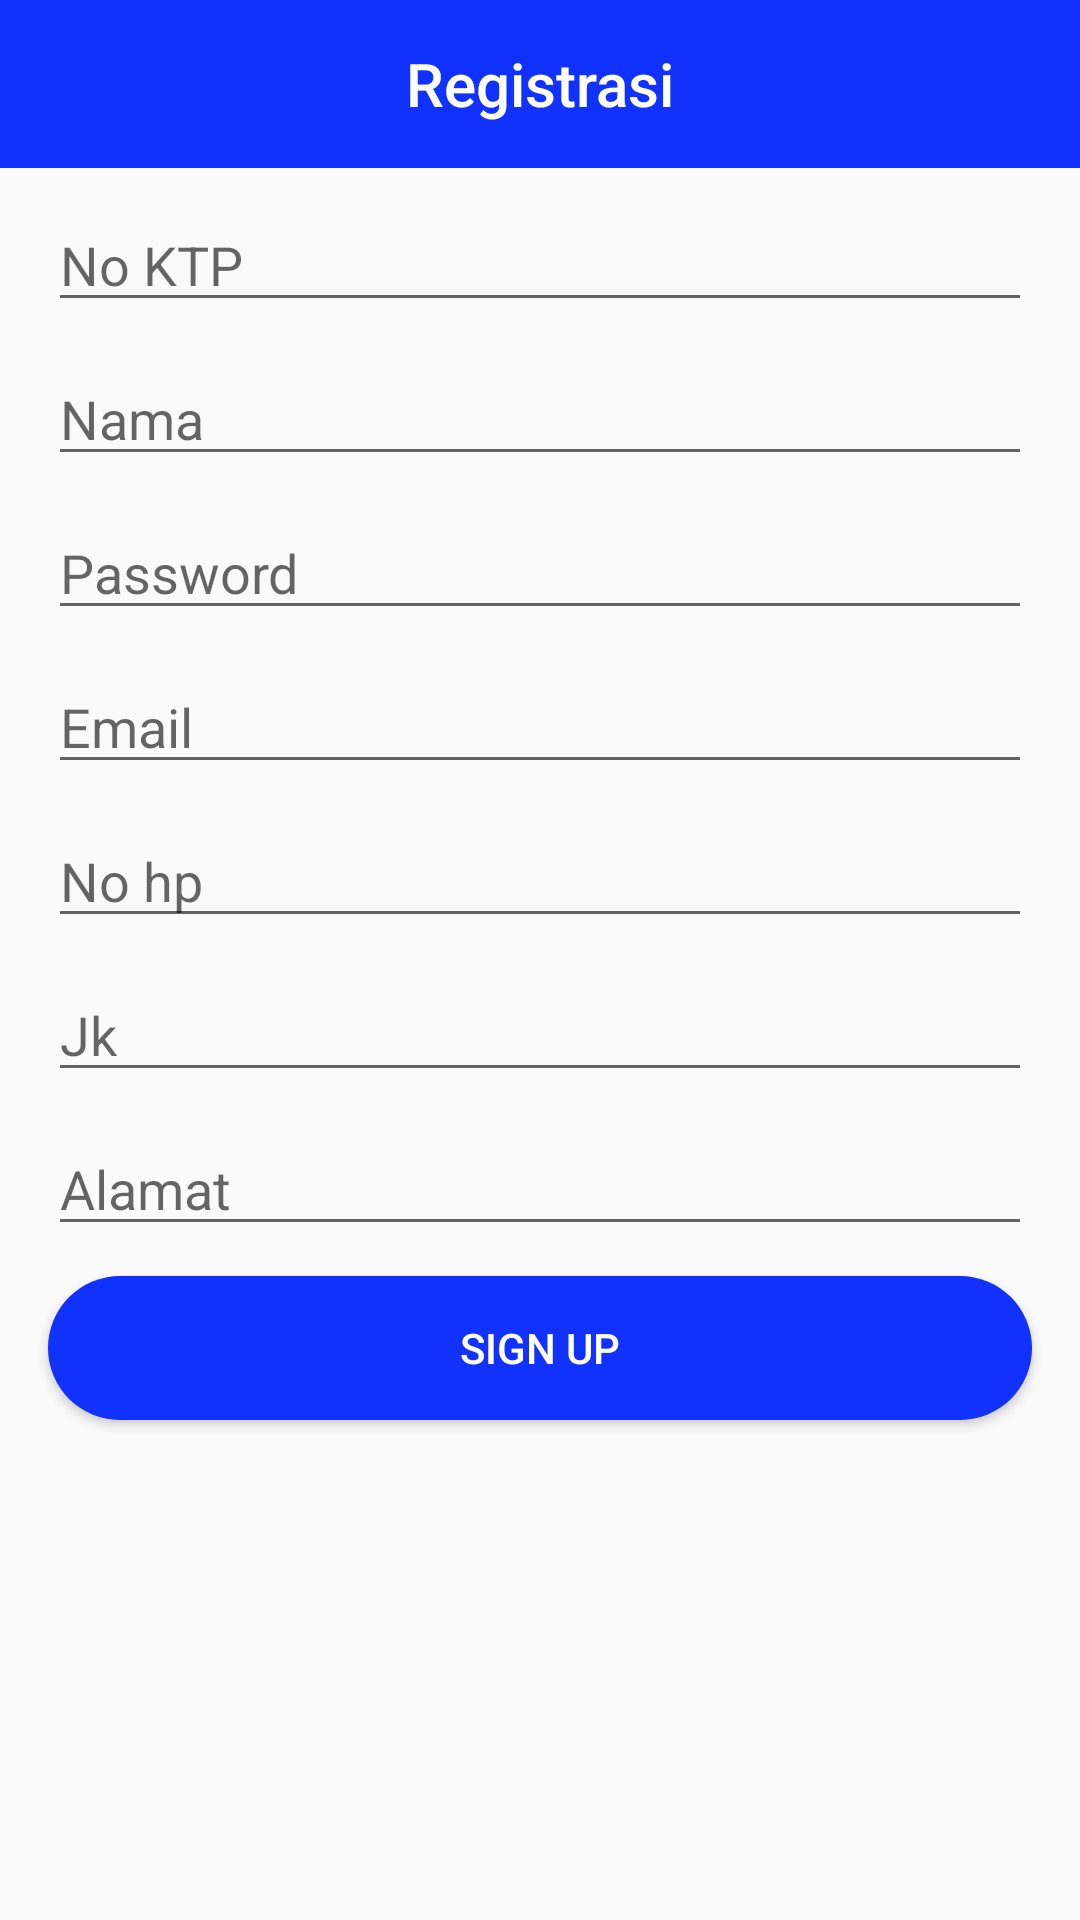

Layout XML and referenced resources for this Android screen:
<!-- AndroidManifest.xml: activity theme OnBoard -->
<!-- res/layout/activity_register.xml -->
<?xml version="1.0" encoding="utf-8"?>
<LinearLayout xmlns:android="http://schemas.android.com/apk/res/android"
    xmlns:app="http://schemas.android.com/apk/res-auto"
    xmlns:tools="http://schemas.android.com/tools"
    android:layout_width="match_parent"
    android:layout_height="match_parent"
    android:orientation="vertical"
    tools:context=".Activity.RegisterActivity">
    <android.support.v7.widget.Toolbar
        android:id="@+id/toolbar"
        android:layout_width="match_parent"
        android:layout_height="wrap_content"
        android:background="?attr/colorPrimary"
        android:minHeight="?attr/actionBarSize"
        android:theme="?attr/actionBarTheme"
        android:textAlignment="center"
        app:popupTheme="@style/ThemeOverlay.AppCompat.Light"
        app:theme="@style/ThemeOverlay.AppCompat.Dark"
        tools:ignore="DuplicateIds">
        <TextView
            android:id="@+id/toolbar_title"
            android:layout_width="wrap_content"
            android:layout_height="wrap_content"
            android:text="Registrasi"
            android:textColor="@color/white"
            style="@style/TextAppearance.AppCompat.Widget.ActionBar.Title"
            android:layout_gravity="center" />

    </android.support.v7.widget.Toolbar>
    <EditText
        android:id="@+id/edt_id"
        android:layout_width="match_parent"
        android:layout_height="wrap_content"
        android:layout_marginLeft="16dp"
        android:layout_marginRight="16dp"
        android:layout_marginTop="10dp"
        android:hint="No KTP"/>
    <EditText
        android:id="@+id/edt_nama"
        android:layout_width="match_parent"
        android:layout_height="wrap_content"
        android:layout_marginLeft="16dp"
        android:layout_marginRight="16dp"
        android:layout_marginTop="10dp"
        android:hint="Nama"/>
    <EditText
        android:id="@+id/edt_password"
        android:layout_width="match_parent"
        android:layout_height="wrap_content"
        android:layout_marginLeft="16dp"
        android:layout_marginRight="16dp"
        android:layout_marginTop="10dp"
        android:hint="Password"/>
    <EditText
        android:id="@+id/edt_email"
        android:layout_width="match_parent"
        android:layout_height="wrap_content"
        android:layout_marginLeft="16dp"
        android:layout_marginRight="16dp"
        android:layout_marginTop="10dp"
        android:hint="Email"/>
    <EditText
        android:id="@+id/edt_no"
        android:layout_width="match_parent"
        android:layout_height="wrap_content"
        android:layout_marginLeft="16dp"
        android:layout_marginRight="16dp"
        android:layout_marginTop="10dp"
        android:hint="No hp"/>
    
        
        
        
        
        
        
        
            
            
            
            
            
        
            
            
            
            
            
    
    
        
        
        
        
        

    
    <EditText
        android:id="@+id/edt_jk"
        android:layout_width="match_parent"
        android:layout_height="wrap_content"
        android:layout_marginLeft="16dp"
        android:layout_marginRight="16dp"
        android:layout_marginTop="10dp"
        android:hint="Jk"/>

    <EditText
        android:id="@+id/edt_alamat"
        android:layout_width="match_parent"
        android:layout_height="wrap_content"
        android:layout_marginLeft="16dp"
        android:layout_marginRight="16dp"
        android:layout_marginTop="10dp"
        android:hint="Alamat"/>
    <Button
        android:id="@+id/buttonSigUp"
        android:background="@drawable/btn_signup"
        android:layout_width="match_parent"
        android:textColor="#fff"
        android:layout_height="wrap_content"
        android:layout_marginLeft="16dp"
        android:layout_marginRight="16dp"
        android:layout_marginTop="10dp"
        android:text="Sign Up"/>

</LinearLayout>
<!-- resources referenced by this layout -->
<resources>
  <color name="white">#fff</color>
  <!-- drawable btn_signup (drawable) -->
  <?xml version="1.0" encoding="utf-8"?>
  <shape xmlns:android="http://schemas.android.com/apk/res/android">
      <solid
          android:color="@color/blue"/>
      
          
          
          
  
      
      <corners
          android:radius="30dp"/>
  </shape>
  <style name="OnBoard" parent="Theme.AppCompat.Light.NoActionBar">
          
          <item name="colorPrimary">@color/blue</item>
          <item name="colorPrimaryDark">@color/blue</item>
          <item name="colorAccent">@color/colorAccent</item>
      </style>
  <color name="blue">#1032FC</color>
  <color name="colorAccent">#D81B60</color>
</resources>
